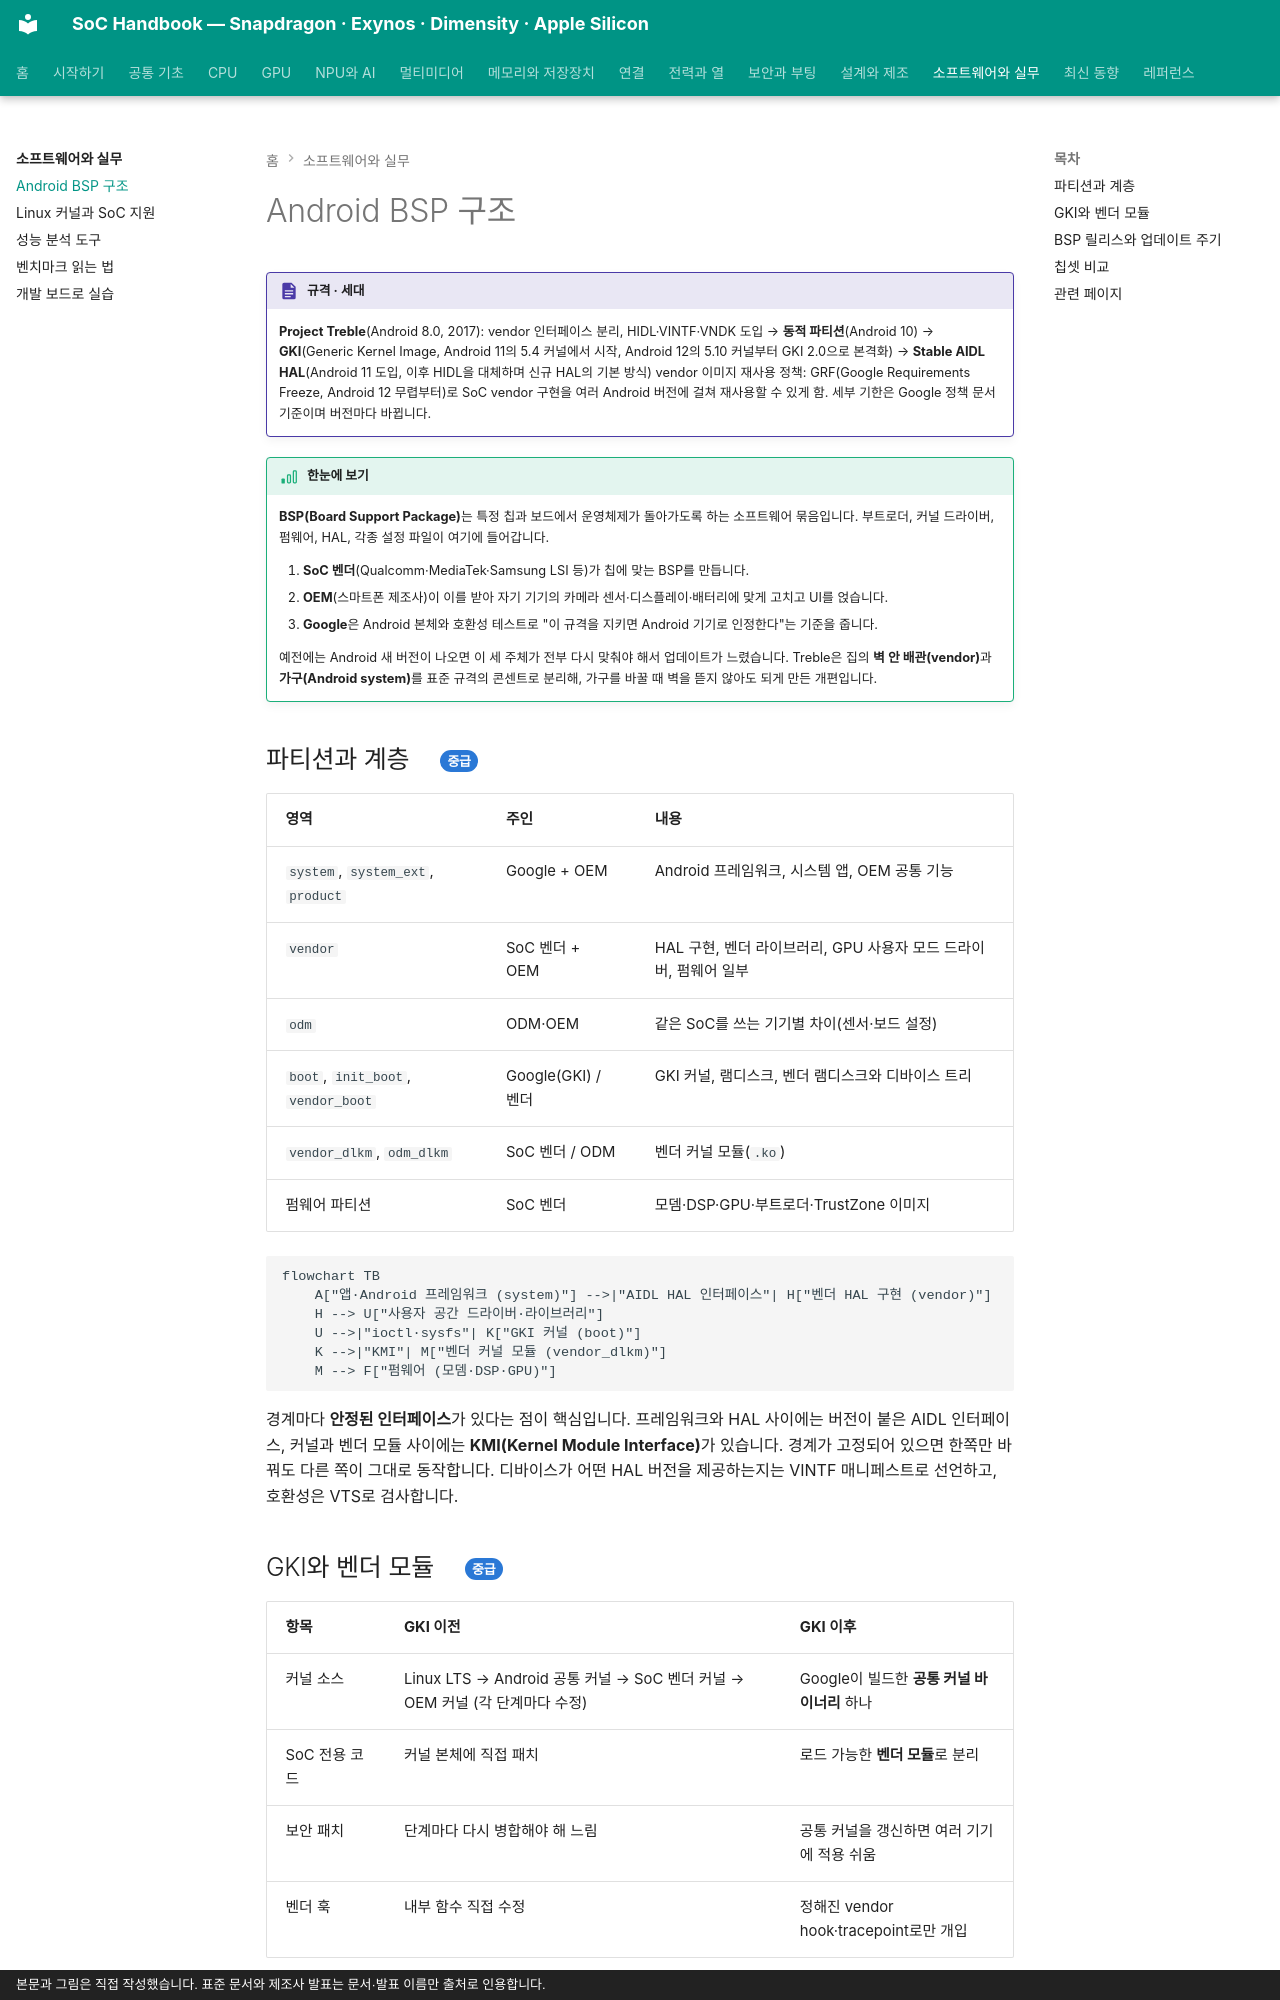

repository: goodhosup/soc · page: software/android-bsp/index.html · generator: mkdocs · copyright: 본문과 그림은 직접 작성했습니다. 표준 문서와 제조사 발표는 문서·발표 이름만 출처로 인용합니다.

# Android BSP 구조

!!! spec "규격 · 세대"
    **Project Treble**(Android 8.0, 2017): vendor 인터페이스 분리, HIDL·VINTF·VNDK 도입 → **동적 파티션**(Android 10) → **GKI**(Generic Kernel Image, Android 11의 5.4 커널에서 시작, Android 12의 5.10 커널부터 GKI 2.0으로 본격화) → **Stable AIDL HAL**(Android 11 도입, 이후 HIDL을 대체하며 신규 HAL의 기본 방식)
    vendor 이미지 재사용 정책: GRF(Google Requirements Freeze, Android 12 무렵부터)로 SoC vendor 구현을 여러 Android 버전에 걸쳐 재사용할 수 있게 함. 세부 기한은 Google 정책 문서 기준이며 버전마다 바뀝니다.

!!! basic "한눈에 보기"
    **BSP(Board Support Package)**는 특정 칩과 보드에서 운영체제가 돌아가도록 하는 소프트웨어 묶음입니다. 부트로더, 커널 드라이버, 펌웨어, HAL, 각종 설정 파일이 여기에 들어갑니다.

    1. **SoC 벤더**(Qualcomm·MediaTek·Samsung LSI 등)가 칩에 맞는 BSP를 만듭니다.
    2. **OEM**(스마트폰 제조사)이 이를 받아 자기 기기의 카메라 센서·디스플레이·배터리에 맞게 고치고 UI를 얹습니다.
    3. **Google**은 Android 본체와 호환성 테스트로 "이 규격을 지키면 Android 기기로 인정한다"는 기준을 줍니다.

    예전에는 Android 새 버전이 나오면 이 세 주체가 전부 다시 맞춰야 해서 업데이트가 느렸습니다. Treble은 집의 **벽 안 배관(vendor)**과 **가구(Android system)**를 표준 규격의 콘센트로 분리해, 가구를 바꿀 때 벽을 뜯지 않아도 되게 만든 개편입니다.

## 파티션과 계층 { .l2 }

| 영역 | 주인 | 내용 |
|---|---|---|
| `system`, `system_ext`, `product` | Google + OEM | Android 프레임워크, 시스템 앱, OEM 공통 기능 |
| `vendor` | SoC 벤더 + OEM | HAL 구현, 벤더 라이브러리, GPU 사용자 모드 드라이버, 펌웨어 일부 |
| `odm` | ODM·OEM | 같은 SoC를 쓰는 기기별 차이(센서·보드 설정) |
| `boot`, `init_boot`, `vendor_boot` | Google(GKI) / 벤더 | GKI 커널, 램디스크, 벤더 램디스크와 디바이스 트리 |
| `vendor_dlkm`, `odm_dlkm` | SoC 벤더 / ODM | 벤더 커널 모듈(`.ko`) |
| 펌웨어 파티션 | SoC 벤더 | 모뎀·DSP·GPU·부트로더·TrustZone 이미지 |

```mermaid
flowchart TB
    A["앱·Android 프레임워크 (system)"] -->|"AIDL HAL 인터페이스"| H["벤더 HAL 구현 (vendor)"]
    H --> U["사용자 공간 드라이버·라이브러리"]
    U -->|"ioctl·sysfs"| K["GKI 커널 (boot)"]
    K -->|"KMI"| M["벤더 커널 모듈 (vendor_dlkm)"]
    M --> F["펌웨어 (모뎀·DSP·GPU)"]
```

경계마다 **안정된 인터페이스**가 있다는 점이 핵심입니다. 프레임워크와 HAL 사이에는 버전이 붙은 AIDL 인터페이스, 커널과 벤더 모듈 사이에는 **KMI(Kernel Module Interface)**가 있습니다. 경계가 고정되어 있으면 한쪽만 바꿔도 다른 쪽이 그대로 동작합니다. 디바이스가 어떤 HAL 버전을 제공하는지는 VINTF 매니페스트로 선언하고, 호환성은 VTS로 검사합니다.

## GKI와 벤더 모듈 { .l2 }

| 항목 | GKI 이전 | GKI 이후 |
|---|---|---|
| 커널 소스 | Linux LTS → Android 공통 커널 → SoC 벤더 커널 → OEM 커널 (각 단계마다 수정) | Google이 빌드한 **공통 커널 바이너리** 하나 |
| SoC 전용 코드 | 커널 본체에 직접 패치 | 로드 가능한 **벤더 모듈**로 분리 |
| 보안 패치 | 단계마다 다시 병합해야 해 느림 | 공통 커널을 갱신하면 여러 기기에 적용 쉬움 |
| 벤더 훅 | 내부 함수 직접 수정 | 정해진 vendor hook·tracepoint로만 개입 |

GKI의 효과는 커널 **파편화**를 줄이는 데 있습니다. 예전에는 같은 LTS 버전이라도 기기마다 수만 줄의 비공개 패치가 쌓여 있어, 보안 패치 하나를 반영하는 데도 여러 단계를 거쳐야 했습니다. 지금은 SoC 전용 드라이버를 모듈로 빼고, 모듈이 쓸 수 있는 커널 심볼 목록(KMI 심볼 리스트)을 고정합니다.
